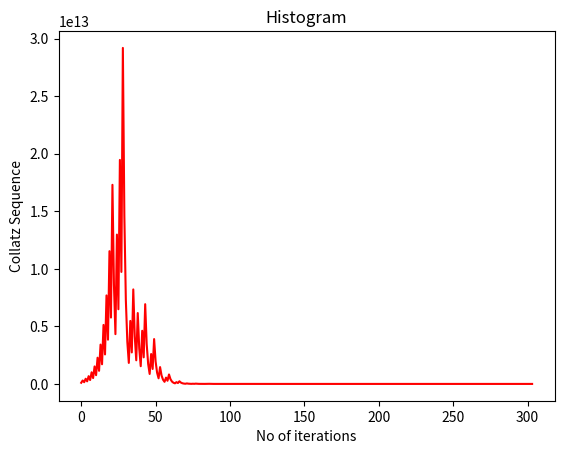

This figure's Python source:

def collatz_sequence(n):
    sequence = [n]
    while n != 1:
        if n % 2 == 0:
            n = n // 2
        else:
            n = n * 3 + 1
        sequence.append(n)
    return sequence


# Example usage
#Enter the number you want
n = 99999999999


sequence = collatz_sequence(n)
print(f"The Collatz sequence for {n} is: {sequence}")
print(f"The number of iterations are:{len(sequence)}")
import numpy as np
import matplotlib.pyplot as plt
x=np.arange(0,len(sequence))
y=np.array(sequence)
plt.title("Histogram")
plt.xlabel("No of iterations")
plt.ylabel("Collatz Sequence")
plt.plot(x,y,color="red")
plt.show()
